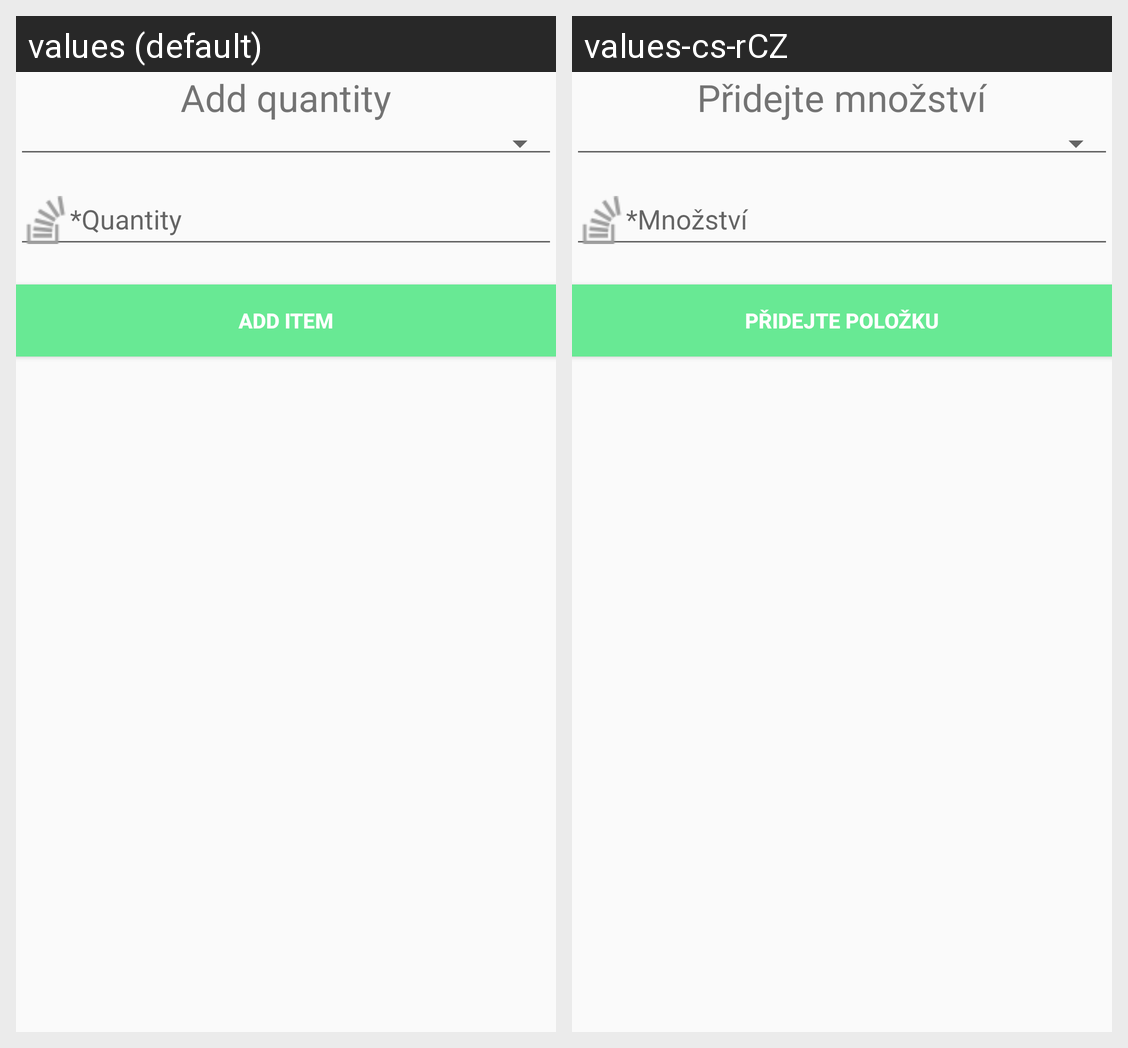

Translations of the strings shown on this Android screen, per locale in the grid:
Android screen res/layout/bill_item_exists_dialog.xml rendered under 2 locales, left to right: values (default), values-cs-rCZ. Device: Nexus 5 (rendered at 1080×1920; each locale shown at half size, 540×960, under a caption strip naming it); theme AppTheme.
Strings drawn on this screen, with the default value and each locale's value (text and hints the layout hard-codes, and strings that could not be matched under every locale, appear in the picture but are not listed):

add_quantity
  values: Add quantity
  values-cs-rCZ: Přidejte množství

Quantity
  values: *Quantity
  values-cs-rCZ: *Množství

add_item
  values: Add item
  values-cs-rCZ: Přidejte položku
